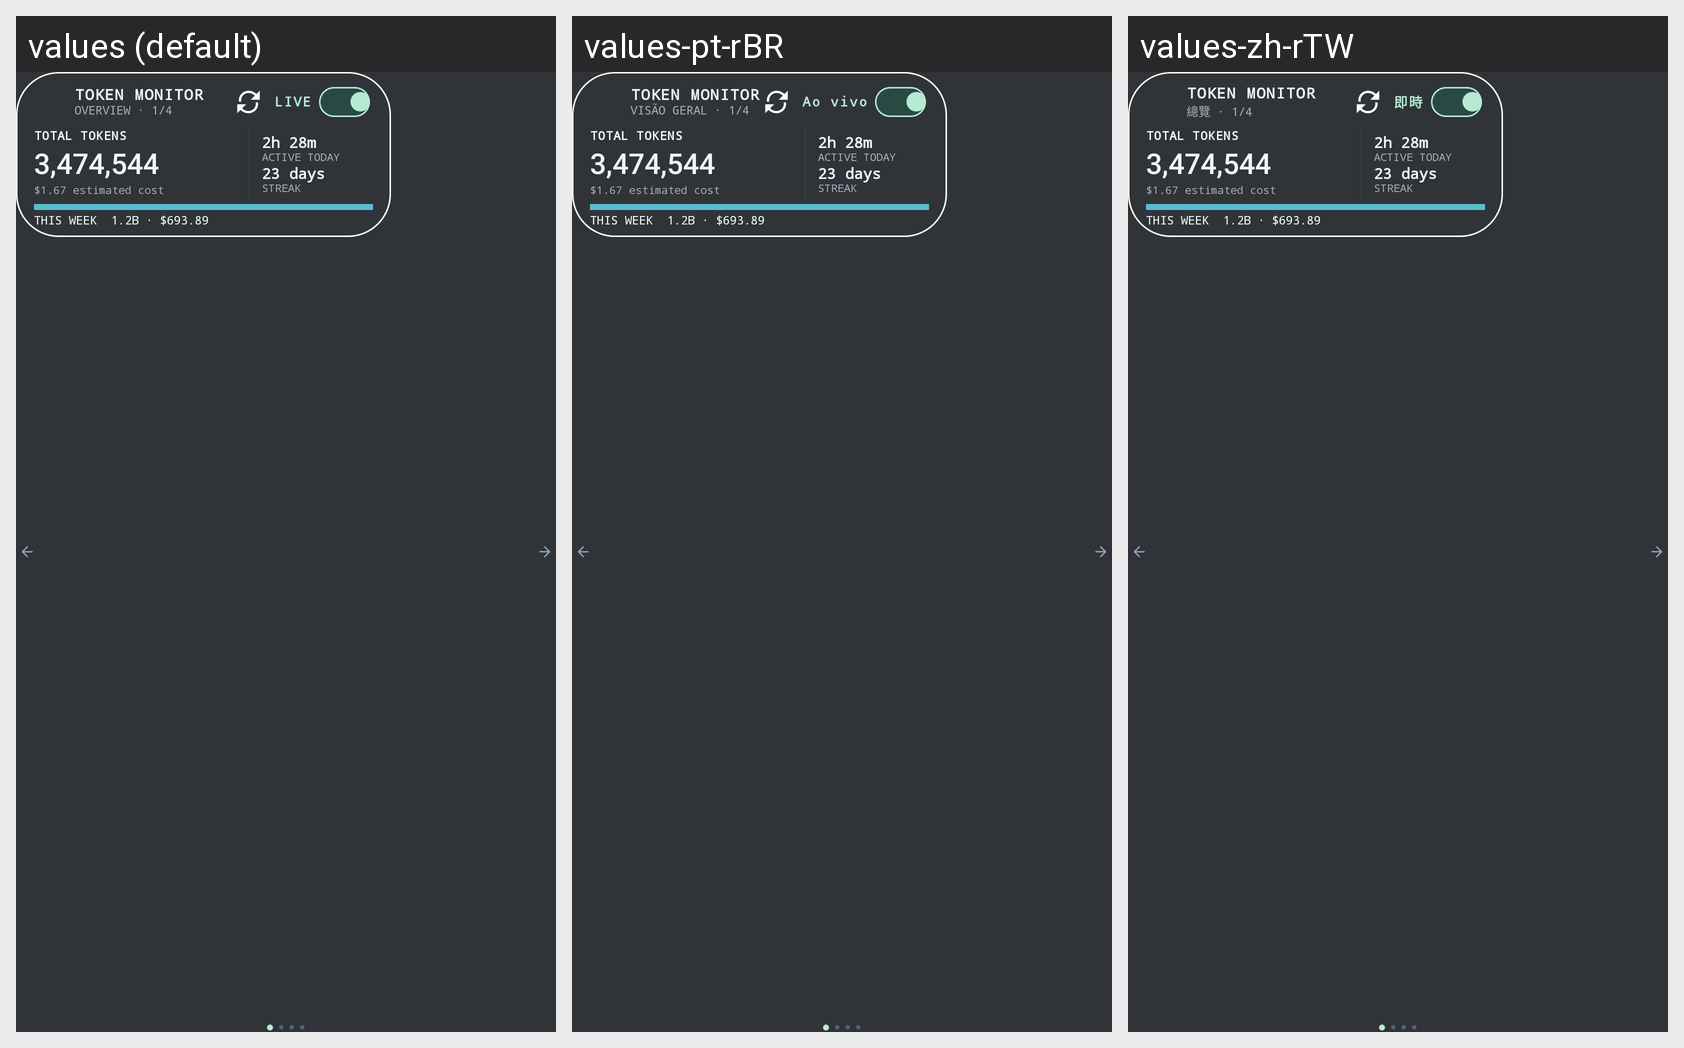

Locale-by-locale string values for the Android screen shown in this grid:
Android screen res/layout/usage_widget_deck_preview.xml rendered under 3 locales, left to right: values (default), values-pt-rBR, values-zh-rTW. Device: Nexus 5 (rendered at 1080×1920; each locale shown at half size, 540×960, under a caption strip naming it); theme Theme.TokenMonitor.
Other locales in the repository, not shown: values-bn, values-es, values-gu, values-hi, values-ja, values-ko, values-ta, values-te, values-zh-rCN.
Strings drawn on this screen, with the default value and each locale's value (text and hints the layout hard-codes, and strings that could not be matched under every locale, appear in the picture but are not listed):

widget_brand
  values: TOKEN MONITOR
  values-pt-rBR: TOKEN MONITOR  [not translated; the default value is used]
  values-zh-rTW: TOKEN MONITOR  [not translated; the default value is used]

widget_deck_overview
  values: OVERVIEW · 1/4
  values-pt-rBR: VISÃO GERAL · 1/4
  values-zh-rTW: 總覽 · 1/4

widget_live_short
  values: LIVE
  values-pt-rBR: Ao vivo
  values-zh-rTW: 即時

widget_sample_tokens
  values: 3,474,544
  values-pt-rBR: 3,474,544  [not translated; the default value is used]
  values-zh-rTW: 3,474,544  [not translated; the default value is used]
